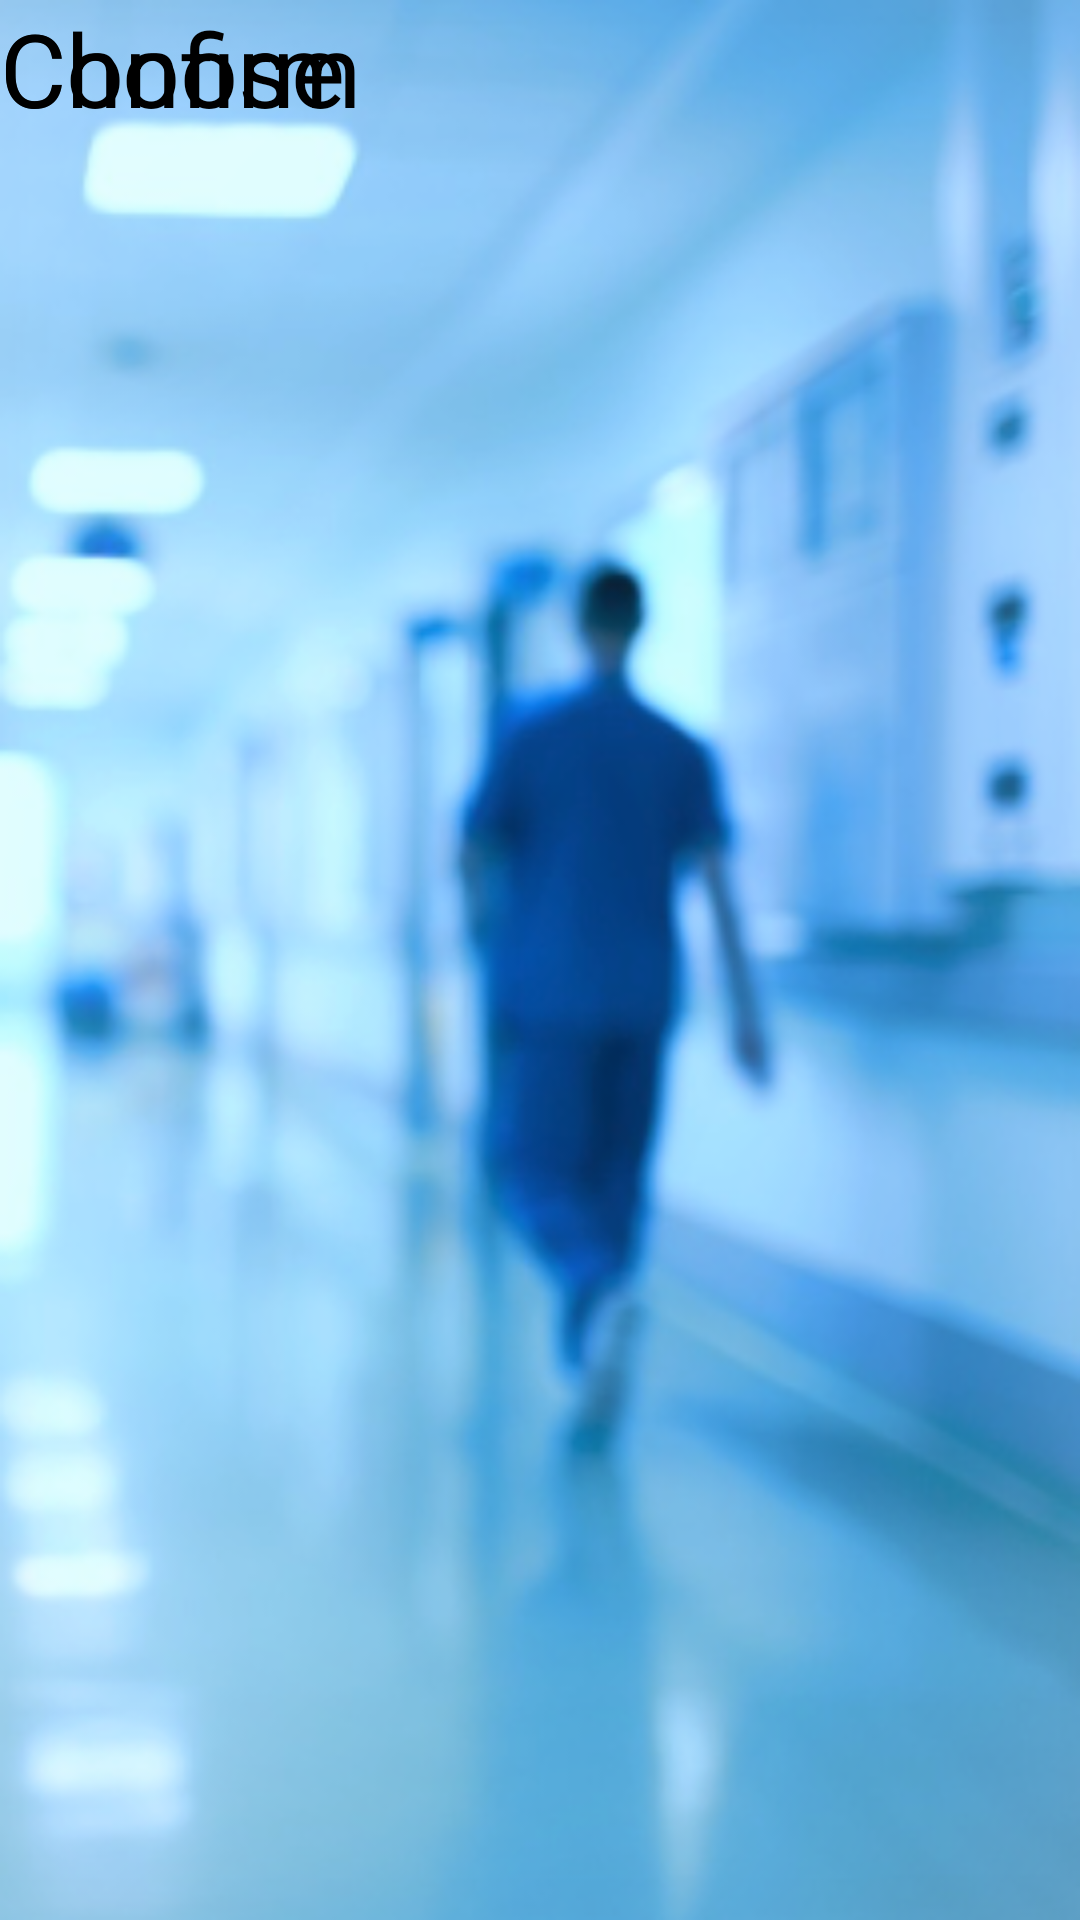

This screen was rendered from an Android layout file. Write that file and the resources it references.
<!-- AndroidManifest.xml: application theme Theme.MedLife -->
<!-- res/layout/activity_select.xml -->
<?xml version="1.0" encoding="utf-8"?>
<androidx.constraintlayout.widget.ConstraintLayout xmlns:android="http://schemas.android.com/apk/res/android"
    xmlns:app="http://schemas.android.com/apk/res-auto"
    xmlns:tools="http://schemas.android.com/tools"
    android:layout_width="match_parent"
    android:layout_height="match_parent"
    tools:context=".Select"
    android:background="@drawable/background8"
    >

    <Spinner
        android:id="@+id/spinner2"
        android:layout_width="236dp"
        android:layout_height="52dp"
        android:entries="@array/reply_entries"
        tools:layout_editor_absoluteX="146dp"
        tools:layout_editor_absoluteY="118dp"
        tools:ignore="MissingConstraints" />

    <TextView
        android:id="@+id/textView12"
        android:layout_width="wrap_content"
        android:layout_height="wrap_content"
        android:text="@string/Select"
        android:textColor="@color/black"
        android:textSize="34sp"
        tools:layout_editor_absoluteX="6dp"
        tools:layout_editor_absoluteY="118dp"
        tools:ignore="MissingConstraints" />

    <TextView
        android:id="@+id/textView16"
        android:layout_width="wrap_content"
        android:layout_height="wrap_content"
        android:minHeight="48dp"
        android:onClick="@string/Confirm1"
        android:text="@string/Confirm1"
        android:textColor="@color/black"
        android:textSize="34sp"
        tools:layout_editor_absoluteX="121dp"
        tools:layout_editor_absoluteY="241dp"
        tools:ignore="MissingConstraints" />

</androidx.constraintlayout.widget.ConstraintLayout>
<!-- resources referenced by this layout -->
<resources>
  <!-- drawable background8: png bitmap (drawable, 156307 bytes) -->
  <string name="Confirm1">Confirm</string>
  <string name="Select">Choose</string>
  <!-- not gathered from this repository: default colours our renderer supplied (Android Studio template values) -->
  <color name="black">#FF000000</color>
</resources>
